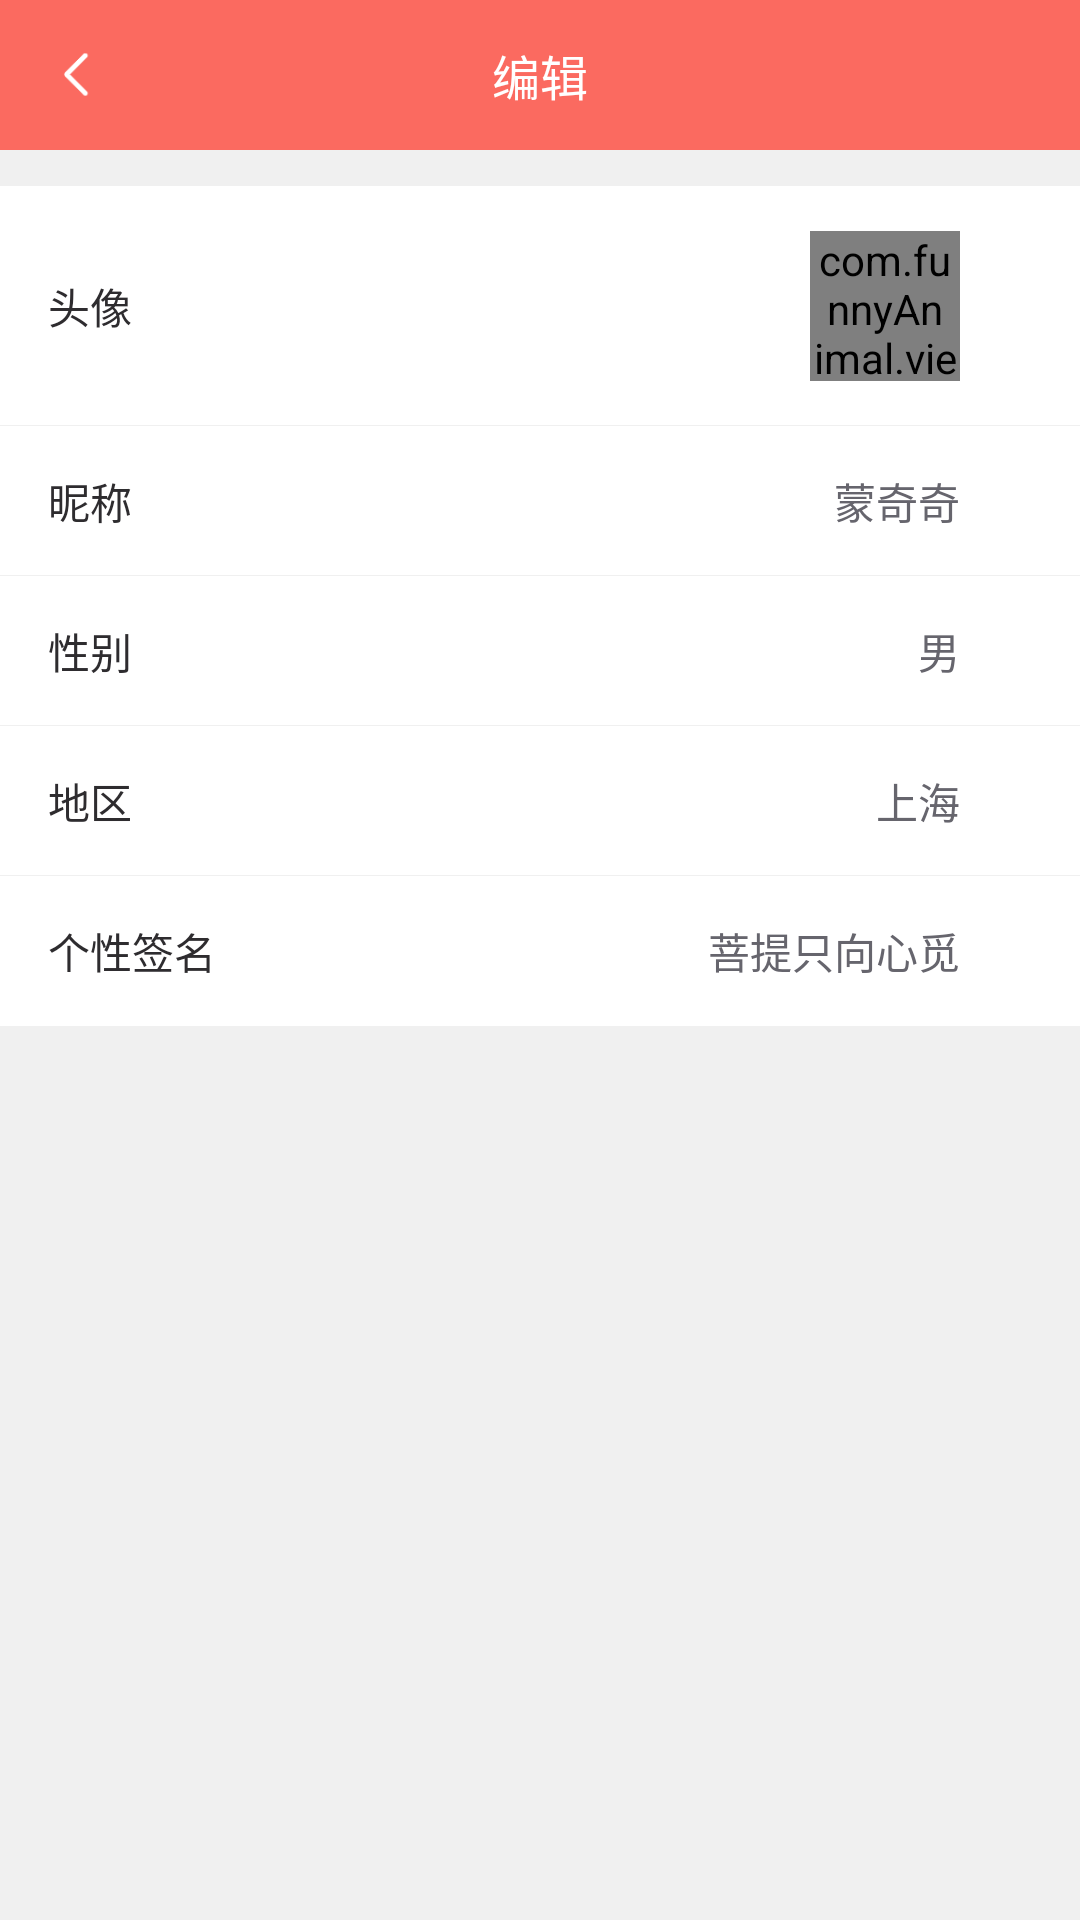

Layout XML and referenced resources for this Android screen:
<!-- AndroidManifest.xml: application theme AppTheme.NoActionBar -->
<!-- res/layout/act_modify_user.xml -->
<?xml version="1.0" encoding="utf-8"?>
<LinearLayout xmlns:android="http://schemas.android.com/apk/res/android"
    android:orientation="vertical"
    android:layout_width="match_parent"
    android:layout_height="match_parent"
    android:background="@color/back_groud_gray">

    <RelativeLayout
        android:id="@+id/toolbar"
        android:layout_width="match_parent"
        android:layout_height="50dp"
        android:background="@color/colorPrimary">

        <android.support.v7.widget.AppCompatButton
            android:id="@+id/back_btn"
            android:layout_width="20dp"
            android:layout_height="20dp"
            android:layout_alignParentLeft="true"
            android:layout_centerVertical="true"
            android:layout_marginLeft="16dp"
            android:background="@mipmap/icon_back" />

        <TextView
            android:layout_width="wrap_content"
            android:layout_height="wrap_content"
            android:layout_centerInParent="true"
            android:text="编辑"
            android:textColor="@color/white"
            android:textSize="16sp" />
    </RelativeLayout>

    <RelativeLayout
        android:id="@+id/photo_rl"
        android:layout_width="match_parent"
        android:layout_height="80dp"
        android:layout_marginTop="12dp"
        android:background="@color/white">

        <TextView
            android:layout_width="wrap_content"
            android:layout_height="wrap_content"
            android:layout_centerVertical="true"
            android:layout_marginLeft="16dp"
            android:text="头像"
            android:textColor="@color/text_gray1"
            android:textSize="14sp" />

        <ImageView
            android:layout_width="15dp"
            android:layout_height="15dp"
            android:layout_alignParentRight="true"
            android:layout_centerVertical="true"
            android:layout_marginRight="16dp"
            android:src="@mipmap/icon_gray_back_right" />

        <com.funnyAnimal.view.CircleImageView
            android:id="@+id/user_photo"
            android:layout_width="50dp"
            android:layout_height="50dp"
            android:layout_alignParentRight="true"
            android:layout_centerVertical="true"
            android:layout_marginRight="40dp"
            android:src="@color/back_groud_gray" />

        <View
            android:layout_width="match_parent"
            android:layout_height="1px"
            android:layout_alignParentBottom="true"
            android:background="@color/back_groud_gray" />

    </RelativeLayout>

    <RelativeLayout
        android:id="@+id/modify_name"
        android:layout_width="match_parent"
        android:layout_height="50dp"
        android:background="@color/white">

        <TextView
            android:layout_width="wrap_content"
            android:layout_height="wrap_content"
            android:text="昵称"
            android:textColor="@color/text_gray1"
            android:layout_centerVertical="true"
            android:layout_marginLeft="16dp"
            android:textSize="14sp" />

        <ImageView
            android:layout_width="15dp"
            android:layout_height="15dp"
            android:src="@mipmap/icon_gray_back_right"
            android:layout_centerVertical="true"
            android:layout_alignParentRight="true"
            android:layout_marginRight="16dp"/>

        <TextView
            android:id="@+id/tv_name"
            android:layout_width="wrap_content"
            android:layout_height="wrap_content"
            android:text="蒙奇奇"
            android:textColor="@color/text_gray2"
            android:layout_centerVertical="true"
            android:layout_alignParentRight="true"
            android:layout_marginRight="40dp"
            android:textSize="14sp" />

        <View
            android:layout_width="match_parent"
            android:layout_height="1px"
            android:background="@color/back_groud_gray"
            android:layout_alignParentBottom="true"/>
    </RelativeLayout>

    <RelativeLayout
        android:id="@+id/modify_gender"
        android:layout_width="match_parent"
        android:layout_height="50dp"
        android:background="@color/white">

        <TextView
            android:layout_width="wrap_content"
            android:layout_height="wrap_content"
            android:text="性别"
            android:textColor="@color/text_gray1"
            android:layout_centerVertical="true"
            android:layout_marginLeft="16dp"
            android:textSize="14sp" />

        <ImageView
            android:layout_width="15dp"
            android:layout_height="15dp"
            android:src="@mipmap/icon_gray_back_right"
            android:layout_centerVertical="true"
            android:layout_alignParentRight="true"
            android:layout_marginRight="16dp"/>

        <TextView
            android:id="@+id/tv_gender"
            android:layout_width="wrap_content"
            android:layout_height="wrap_content"
            android:text="男"
            android:textColor="@color/text_gray2"
            android:layout_centerVertical="true"
            android:layout_alignParentRight="true"
            android:layout_marginRight="40dp"
            android:textSize="14sp" />

        <View
            android:layout_width="match_parent"
            android:layout_height="1px"
            android:background="@color/back_groud_gray"
            android:layout_alignParentBottom="true"/>
    </RelativeLayout>

    <RelativeLayout
        android:id="@+id/choose_area"
        android:layout_width="match_parent"
        android:layout_height="50dp"
        android:background="@color/white">

        <TextView
            android:layout_width="wrap_content"
            android:layout_height="wrap_content"
            android:text="地区"
            android:textColor="@color/text_gray1"
            android:layout_centerVertical="true"
            android:layout_marginLeft="16dp"
            android:textSize="14sp" />

        <ImageView
            android:layout_width="15dp"
            android:layout_height="15dp"
            android:src="@mipmap/icon_gray_back_right"
            android:layout_centerVertical="true"
            android:layout_alignParentRight="true"
            android:layout_marginRight="16dp"/>

        <TextView
            android:id="@+id/tv_area"
            android:layout_width="wrap_content"
            android:layout_height="wrap_content"
            android:text="上海"
            android:textColor="@color/text_gray2"
            android:layout_centerVertical="true"
            android:layout_alignParentRight="true"
            android:layout_marginRight="40dp"
            android:textSize="14sp" />

        <View
            android:layout_width="match_parent"
            android:layout_height="1px"
            android:background="@color/back_groud_gray"
            android:layout_alignParentBottom="true"/>

    </RelativeLayout>

    <RelativeLayout
        android:id="@+id/modify_moto"
        android:layout_width="match_parent"
        android:layout_height="wrap_content"
        android:background="@color/white"
        android:minHeight="50dp"
        android:paddingRight="16dp">

        <TextView
            android:id="@+id/moto_label"
            android:layout_width="wrap_content"
            android:layout_height="wrap_content"
            android:layout_marginLeft="16dp"
            android:layout_centerVertical="true"
            android:text="个性签名"
            android:textColor="@color/text_gray1"
            android:textSize="14sp" />

        <ImageView
            android:layout_width="15dp"
            android:layout_height="15dp"
            android:layout_alignParentRight="true"
            android:layout_centerVertical="true"
            android:src="@mipmap/icon_gray_back_right" />

        <TextView
            android:id="@+id/tv_moto"
            android:layout_alignBaseline="@id/moto_label"
            android:layout_width="wrap_content"
            android:layout_height="wrap_content"
            android:layout_alignParentRight="true"
            android:layout_centerVertical="true"
            android:layout_marginBottom="14dp"
            android:layout_marginLeft="16dp"
            android:layout_marginRight="24dp"
            android:layout_marginTop="14dp"
            android:layout_toRightOf="@id/moto_label"
            android:text="菩提只向心觅"
            android:textColor="@color/text_gray2"
            android:textSize="14sp"
            android:gravity="right"/>

    </RelativeLayout>

</LinearLayout>
<!-- resources referenced by this layout -->
<resources>
  <color name="back_groud_gray">#F0F0F0</color>
  <color name="colorPrimary">#FB6A60</color>
  <color name="text_gray1">#2E2C2F</color>
  <color name="text_gray2">#66656D</color>
  <color name="white">#ffffff</color>
  <!-- mipmap icon_back: png bitmap (mipmap-hdpi, 562 bytes) -->
  <style name="AppTheme.NoActionBar">
          <item name="windowActionBar">false</item>
          <item name="windowNoTitle">true</item>
          <item name="android:windowTranslucentStatus">true</item>
          <item name="android:windowTranslucentNavigation">true</item>
          <item name="android:statusBarColor">@android:color/transparent</item>
      </style>
</resources>
